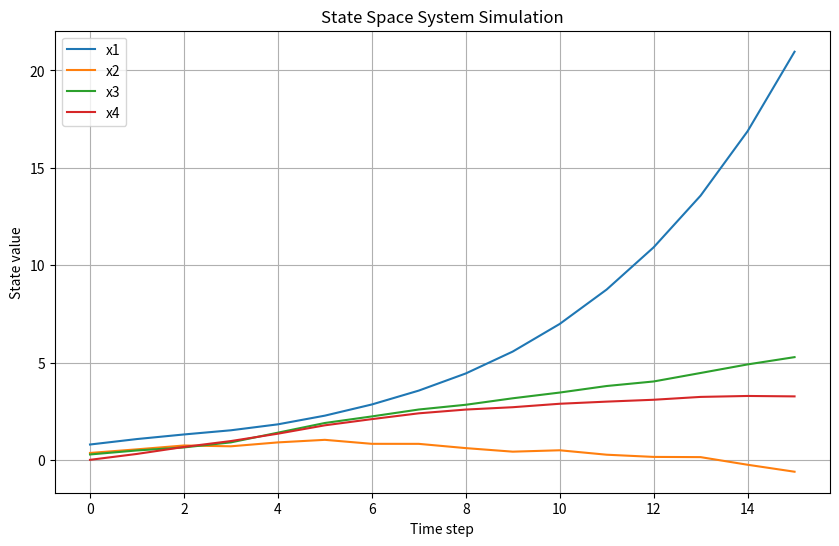

Write the Python code that produced this figure.
import numpy as np
import matplotlib.pyplot as plt

# Given system matrices
A = np.array([[1.178, 0.001, 0.511, -0.43],
              [-0.051, 0.661, -0.011, 0.061],
              [0.076, 0.335, 0.560, 0.382],
              [0, 0.335, 0.089, 0.849]])

B = np.array([[0.004, -0.087],
              [0.467, 0.001],
              [0.213, -0.235],
              [0.213, -0.016]])

# Random initial state
x0 = np.random.rand(4, 1)

# Random input with amplitude from 0 to 1 for 15 time steps
num_steps = 15
u = np.random.rand(num_steps, 2)  # Random values between 0 and 1

# Initialize state array
x = np.zeros((num_steps + 1, 4, 1))
x[0] = x0

# Simulate the system
for k in range(num_steps):
    x[k + 1] = A @ x[k] + B @ u[k].reshape(-1, 1)



# Extract state values for plotting
x1 = x[:, 0, 0]
x2 = x[:, 1, 0]
x3 = x[:, 2, 0]
x4 = x[:, 3, 0]

# Plot the results
plt.figure(figsize=(10, 6))
plt.plot(x1, label='x1')
plt.plot(x2, label='x2')
plt.plot(x3, label='x3')
plt.plot(x4, label='x4')
plt.xlabel('Time step')
plt.ylabel('State value')
plt.title('State Space System Simulation')
plt.legend()
plt.grid(True)
plt.show()
